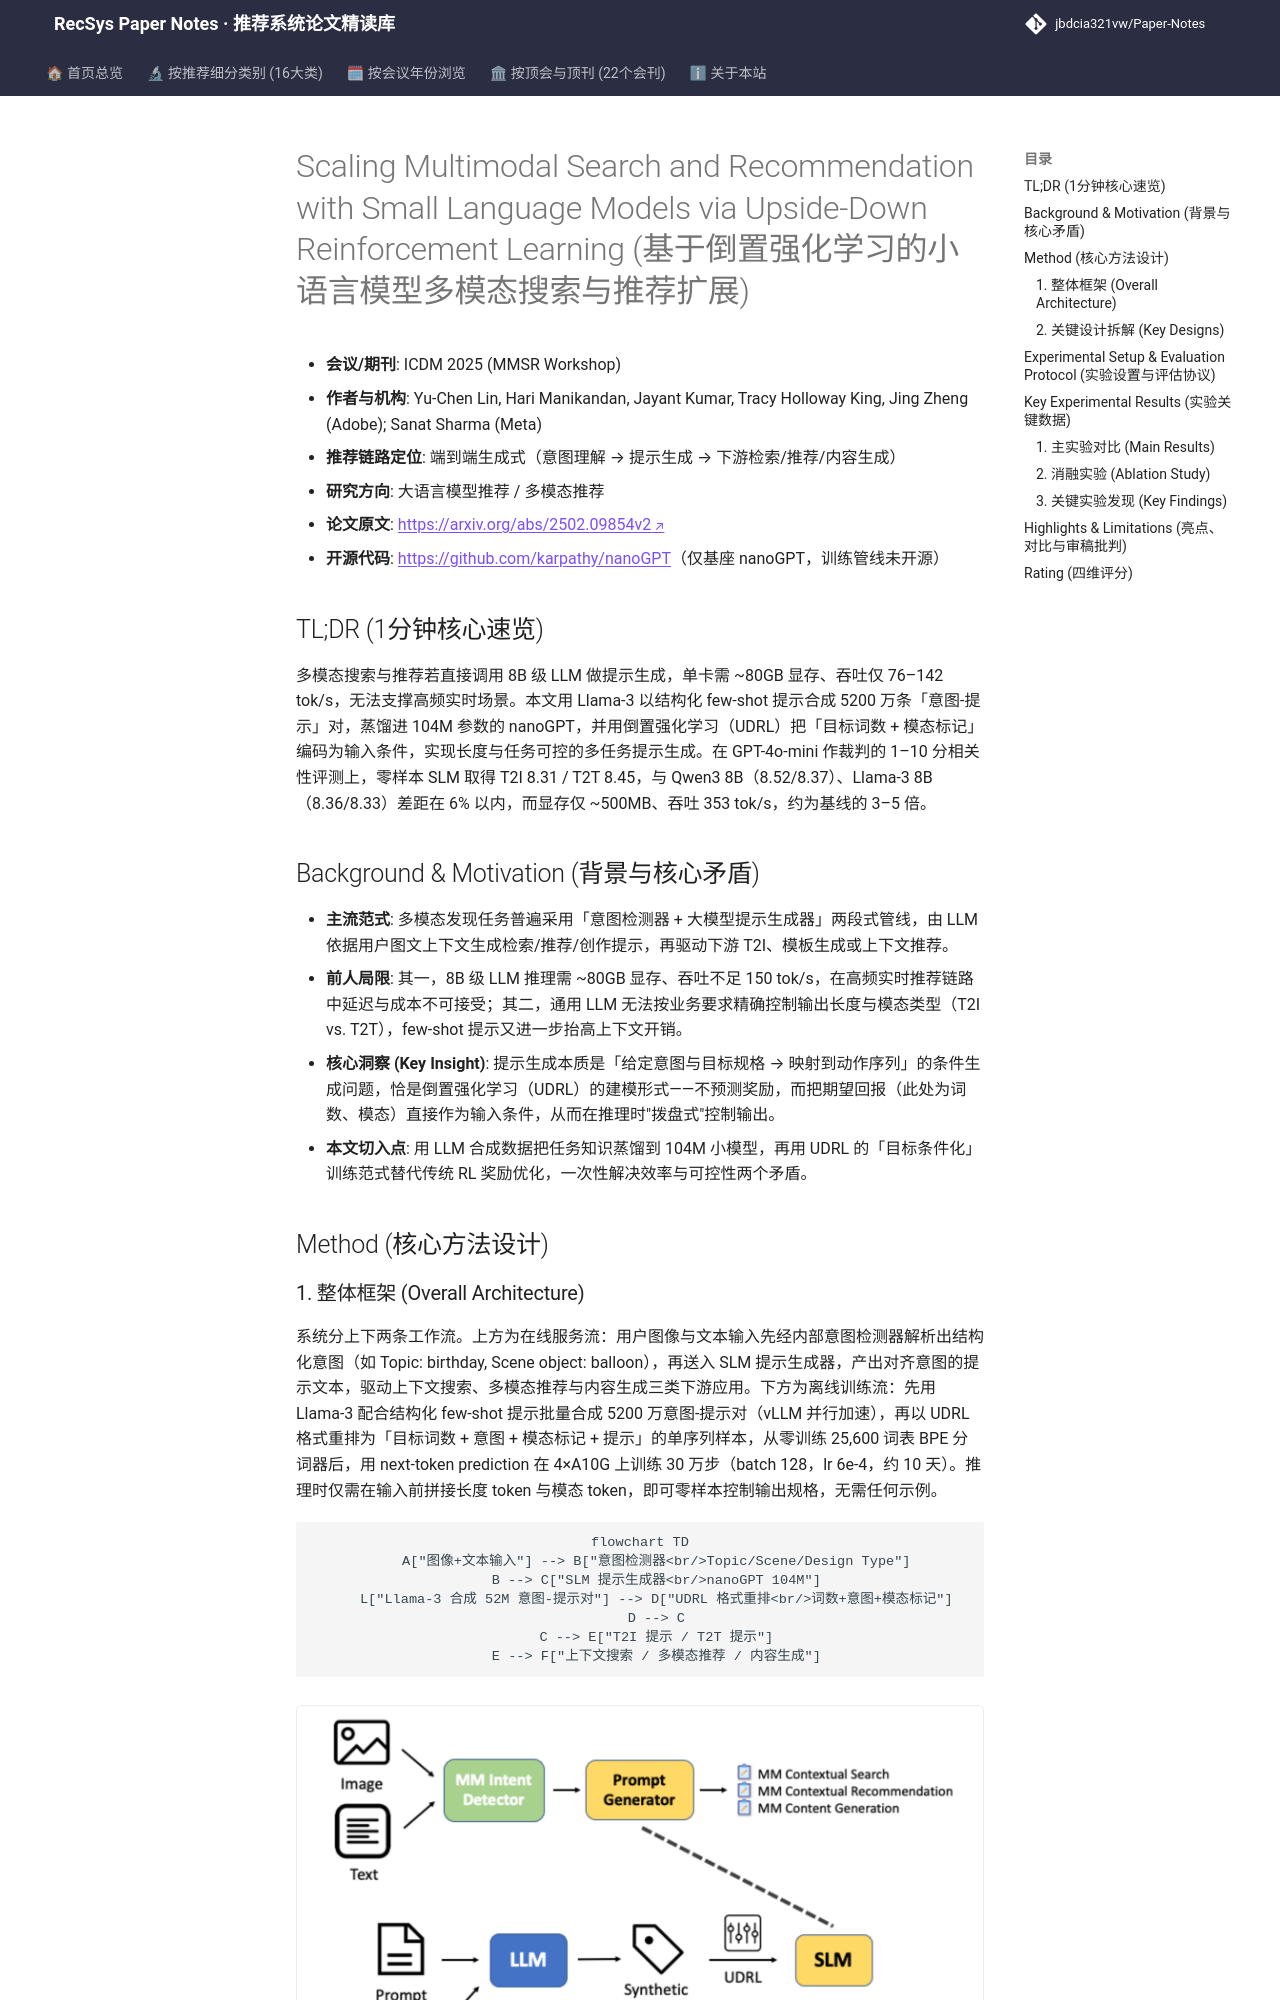

repository: jbdcia321vw/Paper-Notes · page: venues/ICDM/2025/llm_rec/scaling_multimodal_search_and_recommendation_with_small_language_models_via/index.html · generator: mkdocs

---
title: "[Paper Note] Scaling Multimodal Search and Recommendation with Small Language Models via Upside-Down Reinforcement Learning"
description: "[ICDM 2025][LLM4Rec] 用 Llama-3 合成 5200 万意图-提示对蒸馏进 104M nanoGPT，并以倒置强化学习实现长度/模态可控的多任务提示生成，性能逼近 8B 模型而显存仅 500MB。"
tags:
  - ICDM 2025
  - 大语言模型推荐
  - 生成式端到端
  - 小语言模型蒸馏
  - 倒置强化学习
  - 多模态提示生成
date: 2026-11-14
venue: ICDM
year: 2025
paper_url: "https://arxiv.org/abs/2502.09854"
code_url: "https://github.com/karpathy/nanoGPT"
categories:
  - llm_rec
  - multimodal_rec
---

# Scaling Multimodal Search and Recommendation with Small Language Models via Upside-Down Reinforcement Learning (基于倒置强化学习的小语言模型多模态搜索与推荐扩展)

- **会议/期刊**: ICDM 2025 (MMSR Workshop)
- **作者与机构**: Yu-Chen Lin, Hari Manikandan, Jayant Kumar, Tracy Holloway King, Jing Zheng (Adobe); Sanat Sharma (Meta)
- **推荐链路定位**: 端到端生成式（意图理解 → 提示生成 → 下游检索/推荐/内容生成）
- **研究方向**: 大语言模型推荐 / 多模态推荐
- **论文原文**: [https://arxiv.org/abs/2502.09854v2](https://arxiv.org/abs/2502.09854v2)
- **开源代码**: [https://github.com/karpathy/nanoGPT](https://github.com/karpathy/nanoGPT)（仅基座 nanoGPT，训练管线未开源）

## TL;DR (1分钟核心速览)

多模态搜索与推荐若直接调用 8B 级 LLM 做提示生成，单卡需 ~80GB 显存、吞吐仅 76–142 tok/s，无法支撑高频实时场景。本文用 Llama-3 以结构化 few-shot 提示合成 5200 万条「意图-提示」对，蒸馏进 104M 参数的 nanoGPT，并用倒置强化学习（UDRL）把「目标词数 + 模态标记」编码为输入条件，实现长度与任务可控的多任务提示生成。在 GPT-4o-mini 作裁判的 1–10 分相关性评测上，零样本 SLM 取得 T2I 8.31 / T2T 8.45，与 Qwen3 8B（8.52/8.37）、Llama-3 8B（8.36/8.33）差距在 6% 以内，而显存仅 ~500MB、吞吐 353 tok/s，约为基线的 3–5 倍。

## Background & Motivation (背景与核心矛盾)

- **主流范式**: 多模态发现任务普遍采用「意图检测器 + 大模型提示生成器」两段式管线，由 LLM 依据用户图文上下文生成检索/推荐/创作提示，再驱动下游 T2I、模板生成或上下文推荐。
- **前人局限**: 其一，8B 级 LLM 推理需 ~80GB 显存、吞吐不足 150 tok/s，在高频实时推荐链路中延迟与成本不可接受；其二，通用 LLM 无法按业务要求精确控制输出长度与模态类型（T2I vs. T2T），few-shot 提示又进一步抬高上下文开销。
- **核心洞察 (Key Insight)**: 提示生成本质是「给定意图与目标规格 → 映射到动作序列」的条件生成问题，恰是倒置强化学习（UDRL）的建模形式——不预测奖励，而把期望回报（此处为词数、模态）直接作为输入条件，从而在推理时"拨盘式"控制输出。
- **本文切入点**: 用 LLM 合成数据把任务知识蒸馏到 104M 小模型，再用 UDRL 的「目标条件化」训练范式替代传统 RL 奖励优化，一次性解决效率与可控性两个矛盾。

## Method (核心方法设计)
